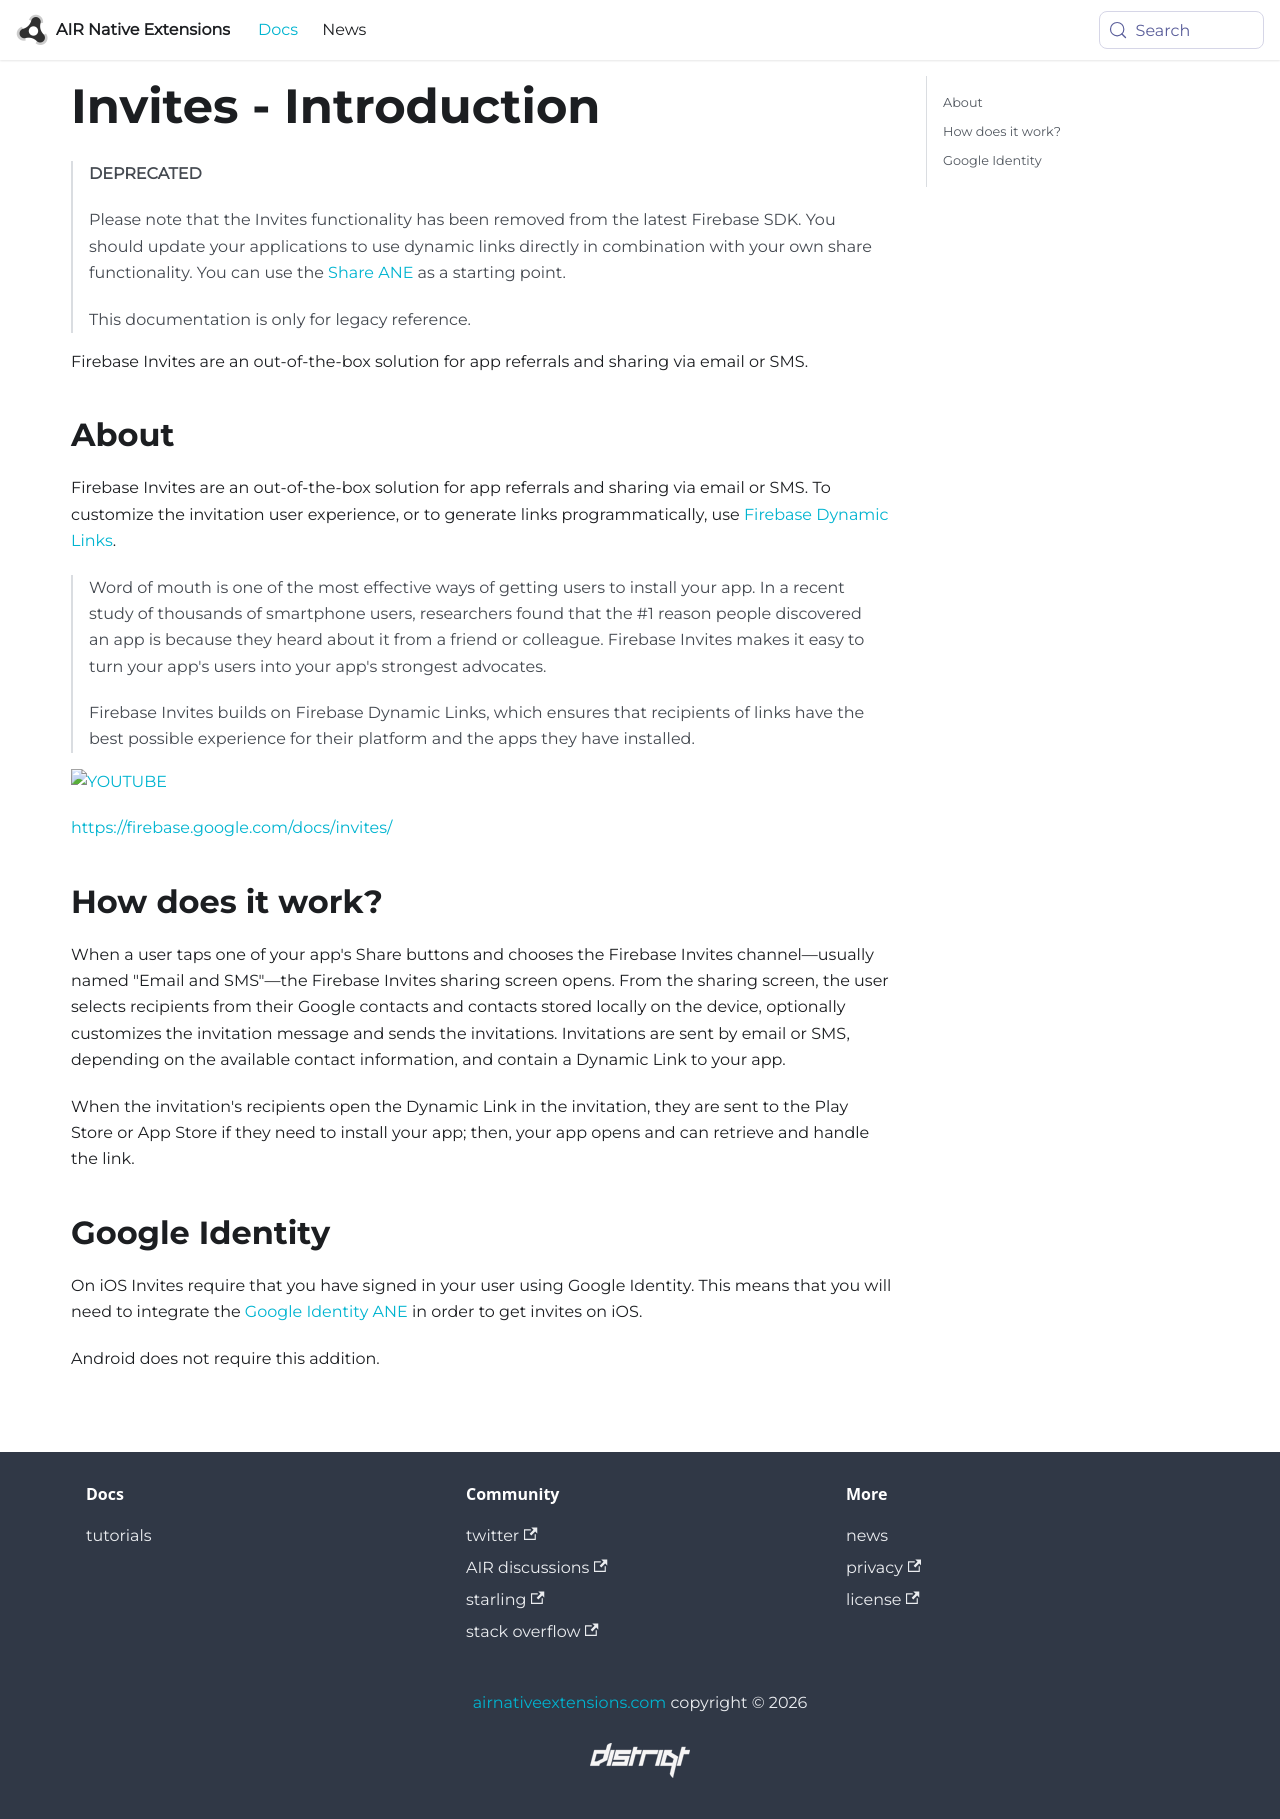

repository: airnativeextensions/nativeextensions-documentation · page: docs/firebase/invites/introduction/index.html · generator: docusaurus

---
title: Invites - Introduction
sidebar_label: Introduction
---


>
> **DEPRECATED**
>
> Please note that the Invites functionality has been removed from the latest Firebase SDK. 
> You should update your applications to use dynamic links directly in combination with your own share functionality.
> You can use the [Share ANE](https://airnativeextensions.com/extension/com.distriqt.Share) as a starting point.
>
> This documentation is only for legacy reference.
>


Firebase Invites are an out-of-the-box solution for app referrals and sharing via email or SMS.


## About 

Firebase Invites are an out-of-the-box solution for app referrals and sharing via email or SMS. 
To customize the invitation user experience, or to generate links programmatically, 
use [Firebase Dynamic Links](../dynamiclinks/introduction.md).

>
> Word of mouth is one of the most effective ways of getting users to install your app. 
> In a recent study of thousands of smartphone users, researchers found that the #1 reason 
> people discovered an app is because they heard about it from a friend or colleague. Firebase 
> Invites makes it easy to turn your app's users into your app's strongest advocates.
>
> Firebase Invites builds on Firebase Dynamic Links, which ensures that recipients of links 
> have the best possible experience for their platform and the apps they have installed.
>

[![YOUTUBE](https://img.youtube.com/vi/LkaIJCZ_HyM/0.jpg)](https://www.youtube.com/watch?v=LkaIJCZ_HyM)

[https://firebase.google.com/docs/invites/](https://firebase.google.com/docs/invites/)


## How does it work?

When a user taps one of your app's Share buttons and chooses the Firebase Invites channel—usually named 
"Email and SMS"—the Firebase Invites sharing screen opens. From the sharing screen, the user selects 
recipients from their Google contacts and contacts stored locally on the device, optionally customizes
the invitation message and sends the invitations. Invitations are sent by email or SMS, depending on 
the available contact information, and contain a Dynamic Link to your app.

When the invitation's recipients open the Dynamic Link in the invitation, they are sent to the Play 
Store or App Store if they need to install your app; then, your app opens and can retrieve and handle 
the link.



## Google Identity

On iOS Invites require that you have signed in your user using Google Identity. 
This means that you will need to integrate the [Google Identity ANE](https://airnativeextensions.com/extension/com.distriqt.GoogleIdentity) in order to get invites on iOS.

Android does not require this addition.
